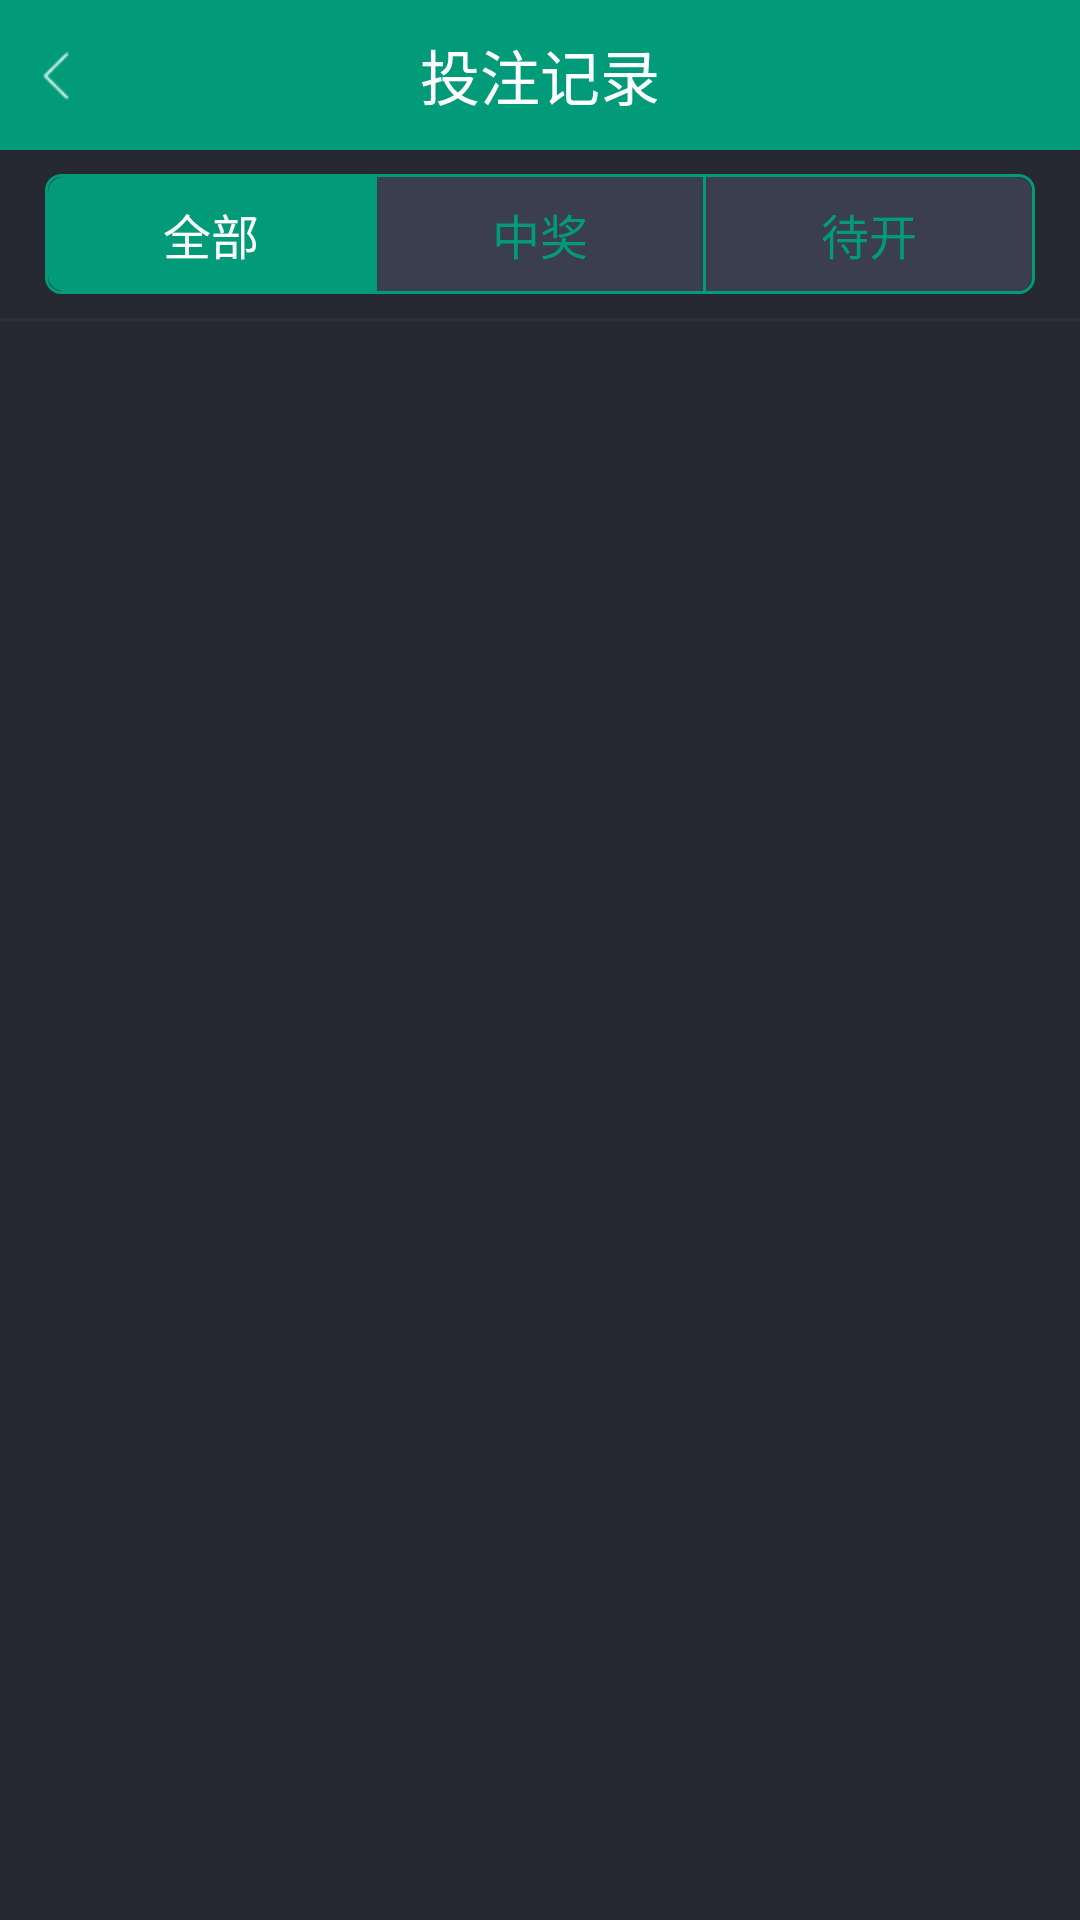

Here is an Android app screen rendered from its layout file. Give the layout XML and the strings, colors and styles it references.
<!-- AndroidManifest.xml: application theme android:Theme.Black.NoTitleBar -->
<!-- res/layout/bet_record.xml -->
<?xml version="1.0" encoding="utf-8"?>
<LinearLayout xmlns:android="http://schemas.android.com/apk/res/android"
    android:layout_width="match_parent"
    android:layout_height="match_parent"
    android:background="@color/gray"
    android:orientation="vertical" >

    <RelativeLayout
        android:id="@+id/userdata_head"
        style="@style/head_style" >

        <ImageButton
            android:id="@+id/back"
            android:layout_width="wrap_content"
            android:layout_height="wrap_content"
            android:layout_alignParentLeft="true"
            android:layout_centerVertical="true"
            android:background="@null"
            android:gravity="left"
            android:padding="8dip"
            android:src="@drawable/back" />

        <TextView
            android:layout_width="wrap_content"
            android:layout_height="wrap_content"
            android:layout_centerInParent="true"
            android:text="投注记录"
            android:textColor="@color/white"
            android:textSize="@dimen/main_textsize2" />

        <ImageButton
            android:id="@+id/head_right"
            android:layout_width="wrap_content"
            android:layout_height="wrap_content"
            android:layout_alignParentRight="true"
            android:layout_centerVertical="true"
            android:background="@null"
            android:gravity="left"
            android:padding="8dip"
            android:src="@drawable/question"
            android:visibility="gone" />
    </RelativeLayout>

    <RadioGroup
        android:id="@+id/bet_record_radiogroup"
        android:layout_width="match_parent"
        android:layout_height="40dip"
        android:layout_marginLeft="15dip"
        android:layout_marginRight="15dip"
        android:layout_marginTop="8dip"
        android:background="@drawable/rect_corner_bg"
        android:gravity="center"
        android:orientation="horizontal"
        android:padding="1dip" >

        <RadioButton
            android:id="@+id/bet_record_all"
            android:layout_width="0dip"
            android:layout_height="match_parent"
            android:layout_weight="1"
            android:background="@drawable/ym_constact_left"
            android:button="@null"
            android:gravity="center"
            android:checked="true"
            android:text="全部"
            android:textColor="@drawable/radiobtn_textcolor_selector"
            android:textSize="@dimen/main_textsize" />

        <ImageView
            android:layout_width="1dip"
            android:layout_height="match_parent"
            android:background="@color/green" />

        <RadioButton
            android:id="@+id/bet_record_win"
            android:layout_width="0dip"
            android:layout_height="match_parent"
            android:layout_weight="1"
            android:background="@drawable/ym_constact_center"
            android:button="@null"
            android:gravity="center"
            android:text="中奖"
            android:textColor="@drawable/radiobtn_textcolor_selector"
            android:textSize="@dimen/main_textsize" />

        <ImageView
            android:layout_width="1dip"
            android:layout_height="match_parent"
            android:background="@color/green" />

        <RadioButton
            android:id="@+id/bet_record_wait"
            android:layout_width="0dip"
            android:layout_height="match_parent"
            android:layout_weight="1"
            android:background="@drawable/ym_constact_right"
            android:button="@null"
            android:gravity="center"
            android:text="待开"
            android:textColor="@drawable/radiobtn_textcolor_selector"
            android:textSize="@dimen/main_textsize" />
    </RadioGroup>

    <ImageView
        android:layout_width="match_parent"
        android:layout_height="1dip"
        android:layout_marginBottom="8dip"
        android:layout_marginTop="8dip"
        android:background="#2d2f3b" />

    <FrameLayout
        android:id="@+id/content_frame"
        android:layout_width="match_parent"
        android:layout_height="match_parent" />

</LinearLayout>
<!-- resources referenced by this layout -->
<resources>
  <color name="gray">#262932</color>
  <color name="green">#019b79</color>
  <color name="white">#FFFFFF</color>
  <dimen name="main_textsize">16sp</dimen>
  <dimen name="main_textsize2">20sp</dimen>
  <!-- drawable back: png bitmap (drawable-hdpi, 773 bytes) -->
  <!-- drawable question: png bitmap (drawable-hdpi, 800 bytes) -->
  <!-- drawable radiobtn_textcolor_selector (drawable) -->
  <?xml version="1.0" encoding="utf-8"?>
  <selector xmlns:android="http://schemas.android.com/apk/res/android">
  
      <item android:state_pressed="true" android:color="@color/white"/>
      <item android:state_checked="true" android:color="@color/white"/>
      <item android:color="@color/green"/>
  
  </selector>
  <!-- drawable rect_corner_bg (drawable) -->
  <?xml version="1.0" encoding="utf-8"?>
  <shape xmlns:android="http://schemas.android.com/apk/res/android"
      android:shape="rectangle"
      android:useLevel="false" >
  
      <solid android:color="@color/gray" />
  
      <stroke
          android:width="1dip"
          android:color="@color/green" />
  
      <corners android:radius="5dp" />
  
  </shape>
  <!-- drawable ym_constact_center (drawable) -->
  <?xml version="1.0" encoding="utf-8"?>
  <selector xmlns:android="http://schemas.android.com/apk/res/android">
  
      <item android:state_enabled="false"><shape>
              <corners android:radius="0dp" />
  
              <solid android:color="@color/button_gray" />
          </shape></item>
      <item android:state_checked="true"><shape>
              <corners android:radius="0dp" />
  
              <solid android:color="@color/green" />
          </shape></item>
      <item><shape>
              <corners android:radius="0dp" />
  
              <solid android:color="@color/button_gray" />
          </shape></item>
  
  </selector>
  <!-- drawable ym_constact_left (drawable) -->
  <?xml version="1.0" encoding="utf-8"?>
  <selector xmlns:android="http://schemas.android.com/apk/res/android">
  
      <item android:state_enabled="false"><shape>
              <corners android:bottomLeftRadius="5dp" android:bottomRightRadius="0dp" android:topLeftRadius="5dp" android:topRightRadius="0dp" />
  
              <solid android:color="@color/button_gray" />
          </shape></item>
      <item android:state_checked="true"><shape>
              <corners android:bottomLeftRadius="5dp" android:bottomRightRadius="0dp" android:topLeftRadius="5dp" android:topRightRadius="0dp" />
  
              <solid android:color="@color/green" />
          </shape></item>
      <item><shape>
              <corners android:bottomLeftRadius="5dp" android:bottomRightRadius="0dp" android:topLeftRadius="5dp" android:topRightRadius="0dp" />
  
              <solid android:color="@color/button_gray" />
          </shape></item>
  
  </selector>
  <!-- drawable ym_constact_right (drawable) -->
  <?xml version="1.0" encoding="utf-8"?>
  <selector xmlns:android="http://schemas.android.com/apk/res/android">
  
      <item android:state_enabled="false"><shape>
              <corners android:bottomLeftRadius="0dp" android:bottomRightRadius="5dp" android:topLeftRadius="0dp" android:topRightRadius="5dp" />
  
              <solid android:color="@color/button_gray" />
          </shape></item>
      <item android:state_checked="true"><shape>
              <corners android:bottomLeftRadius="0dp" android:bottomRightRadius="5dp" android:topLeftRadius="0dp" android:topRightRadius="5dp" />
  
              <solid android:color="@color/green" />
          </shape></item>
  
  </selector>
  <style name="head_style">
          <item name="android:layout_width">match_parent</item>
          <item name="android:layout_height">50dip</item>
          <item name="android:background">#019b79</item>
      </style>
  <color name="button_gray">#3a3e4d </color>
</resources>
